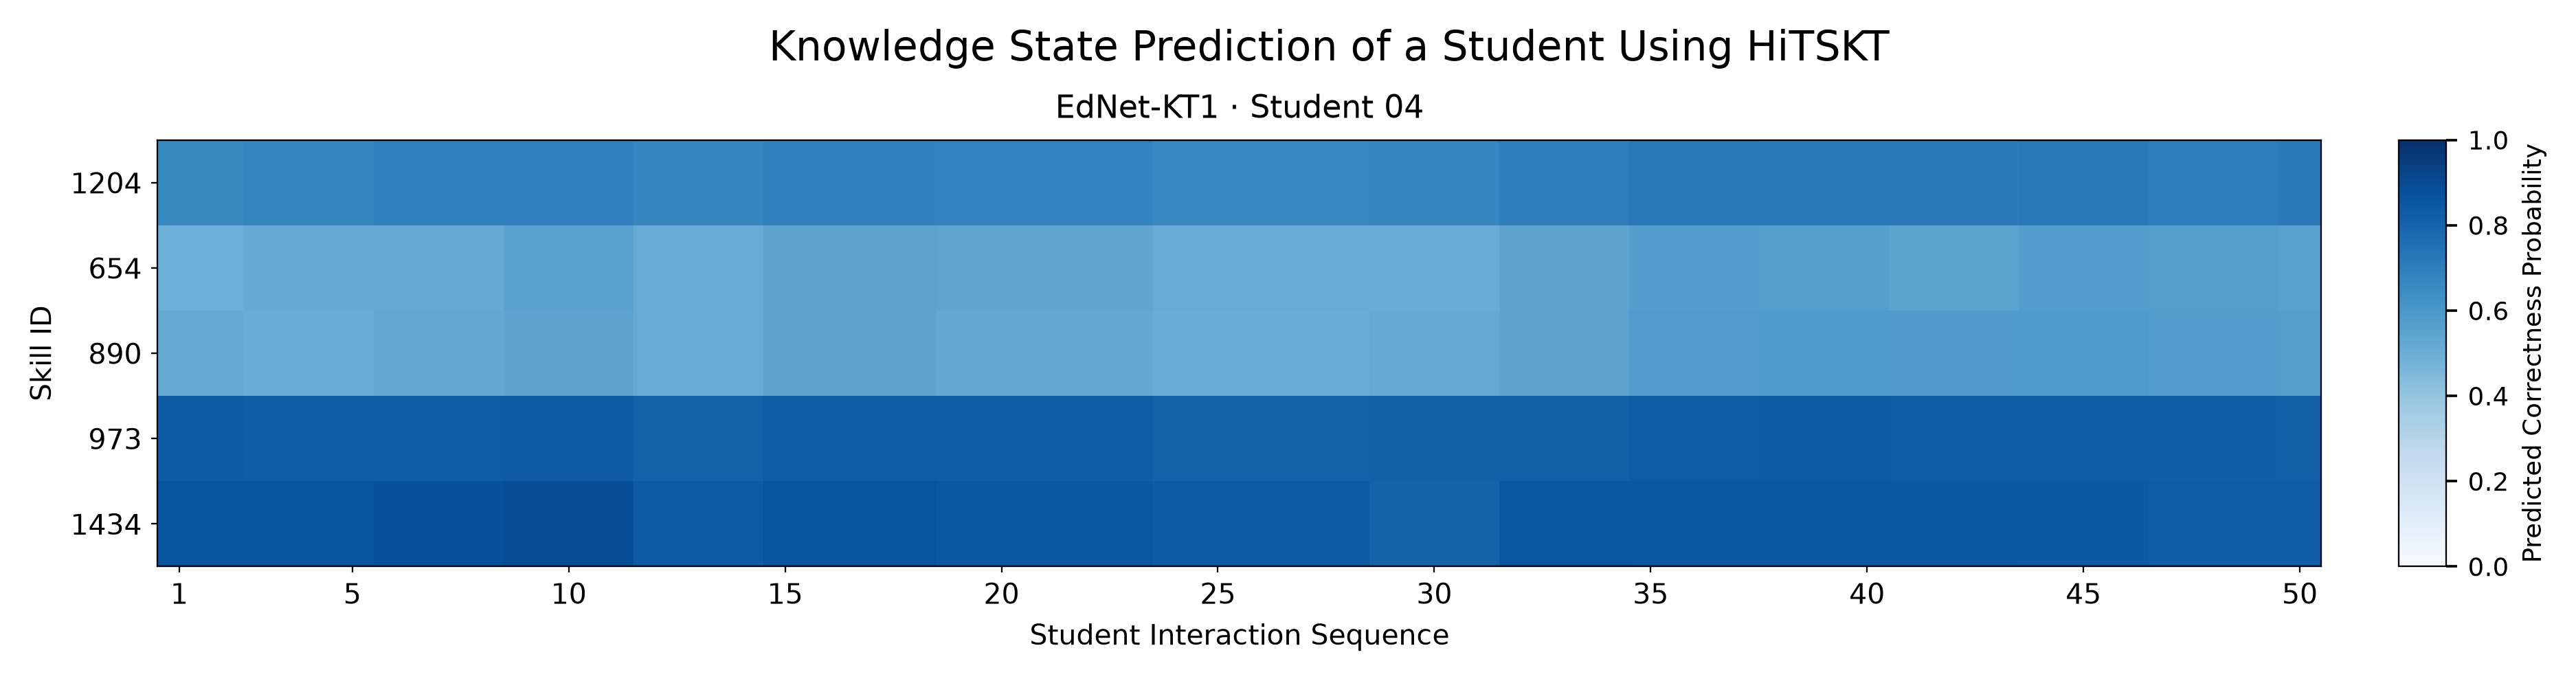

The table this chart was drawn from, first rows:
skill_id, 1, 2, 3, 4, 5, 6, 7, 8, 9, 10, 11, 12, 13, 14, 15, 16, 17, 18, 19, 20, 21, 22, 23
1204, 0.6593, 0.6593, 0.6694, 0.6694, 0.6694, 0.6904, 0.6904, 0.6904, 0.6889, 0.6889, 0.6889, 0.6705, 0.6705, 0.6705, 0.6845, 0.6845, 0.6845, 0.6845, 0.6802, 0.6802, 0.6802, 0.6802, 0.6802
654, 0.4933, 0.4933, 0.5189, 0.5189, 0.5189, 0.5193, 0.5193, 0.5193, 0.5531, 0.5531, 0.5531, 0.51, 0.51, 0.51, 0.5433, 0.5433, 0.5433, 0.5433, 0.5369, 0.5369, 0.5369, 0.5369, 0.5369
890, 0.5137, 0.5137, 0.5064, 0.5064, 0.5064, 0.5253, 0.5253, 0.5253, 0.543, 0.543, 0.543, 0.511, 0.511, 0.511, 0.5463, 0.5463, 0.5463, 0.5463, 0.5233, 0.5233, 0.5233, 0.5233, 0.5233
973, 0.8332, 0.8332, 0.8276, 0.8276, 0.8276, 0.8301, 0.8301, 0.8301, 0.8392, 0.8392, 0.8392, 0.8091, 0.8091, 0.8091, 0.8258, 0.8258, 0.8258, 0.8258, 0.8235, 0.8235, 0.8235, 0.8235, 0.8235
1434, 0.8605, 0.8605, 0.867, 0.867, 0.867, 0.878, 0.878, 0.878, 0.8866, 0.8866, 0.8866, 0.8378, 0.8378, 0.8378, 0.8637, 0.8637, 0.8637, 0.8637, 0.8503, 0.8503, 0.8503, 0.8503, 0.8503
